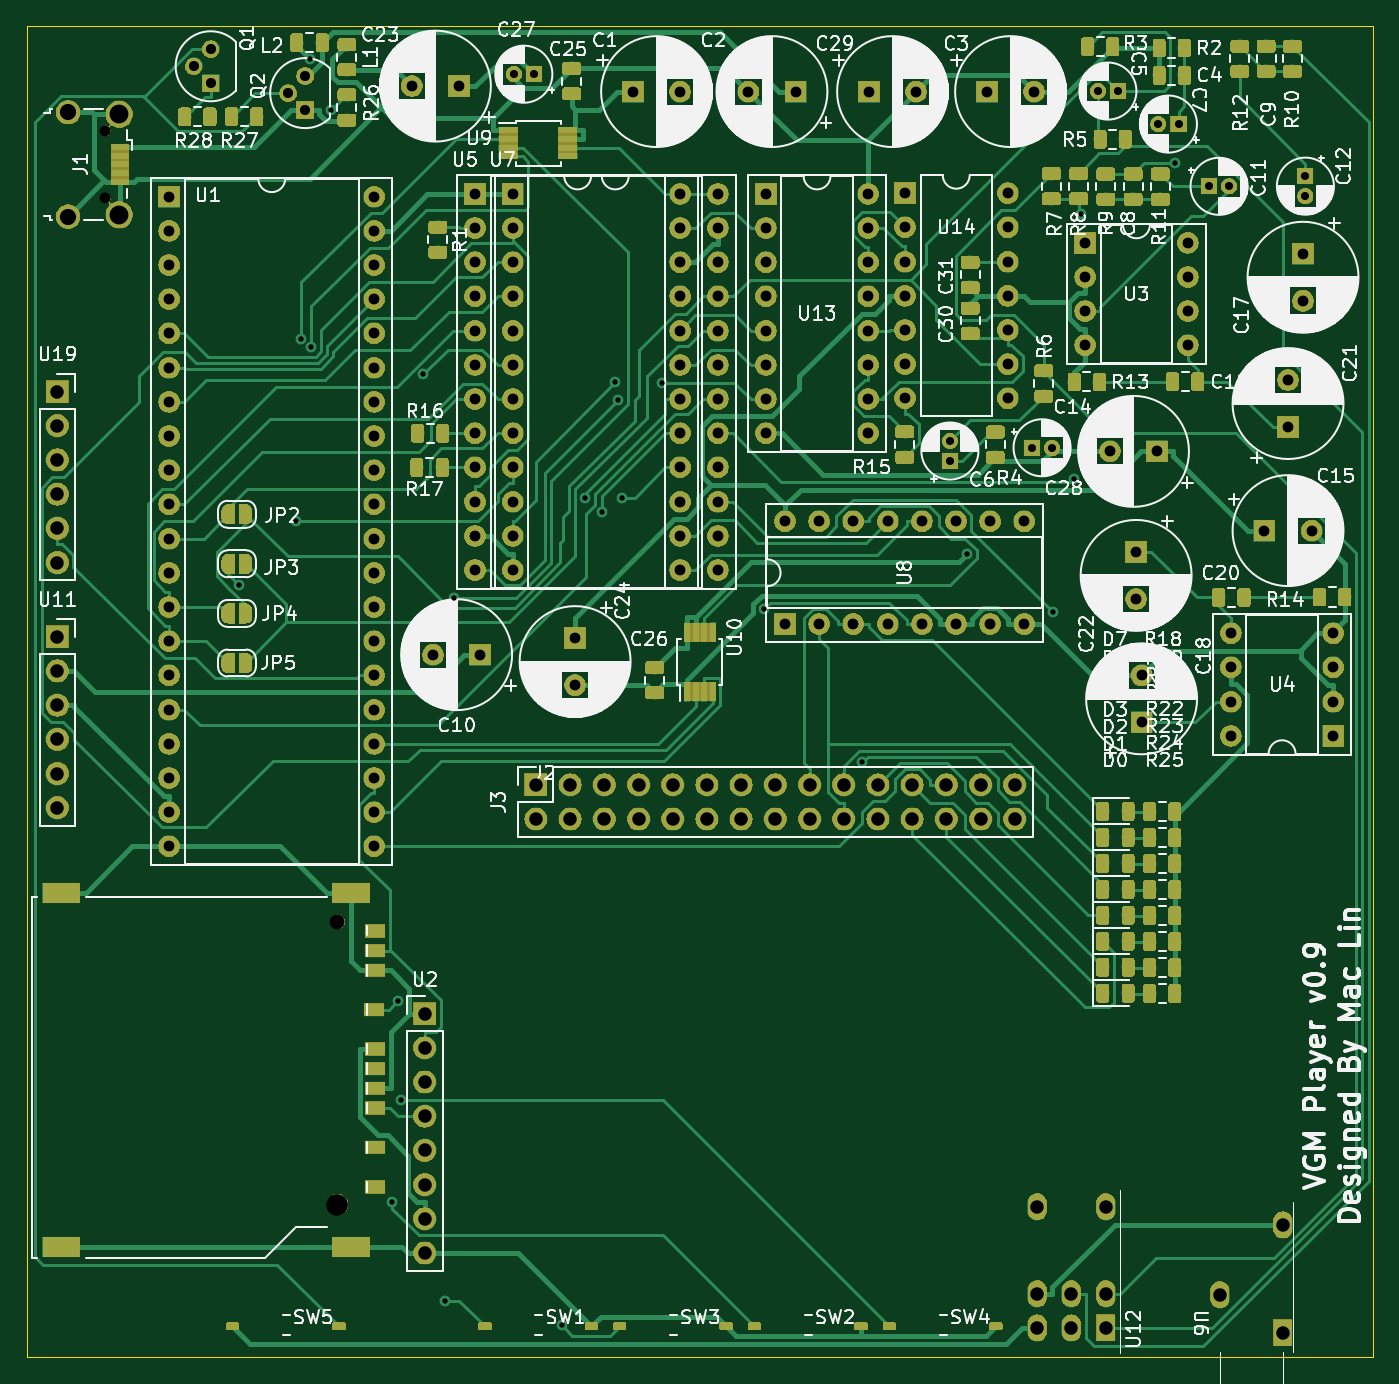
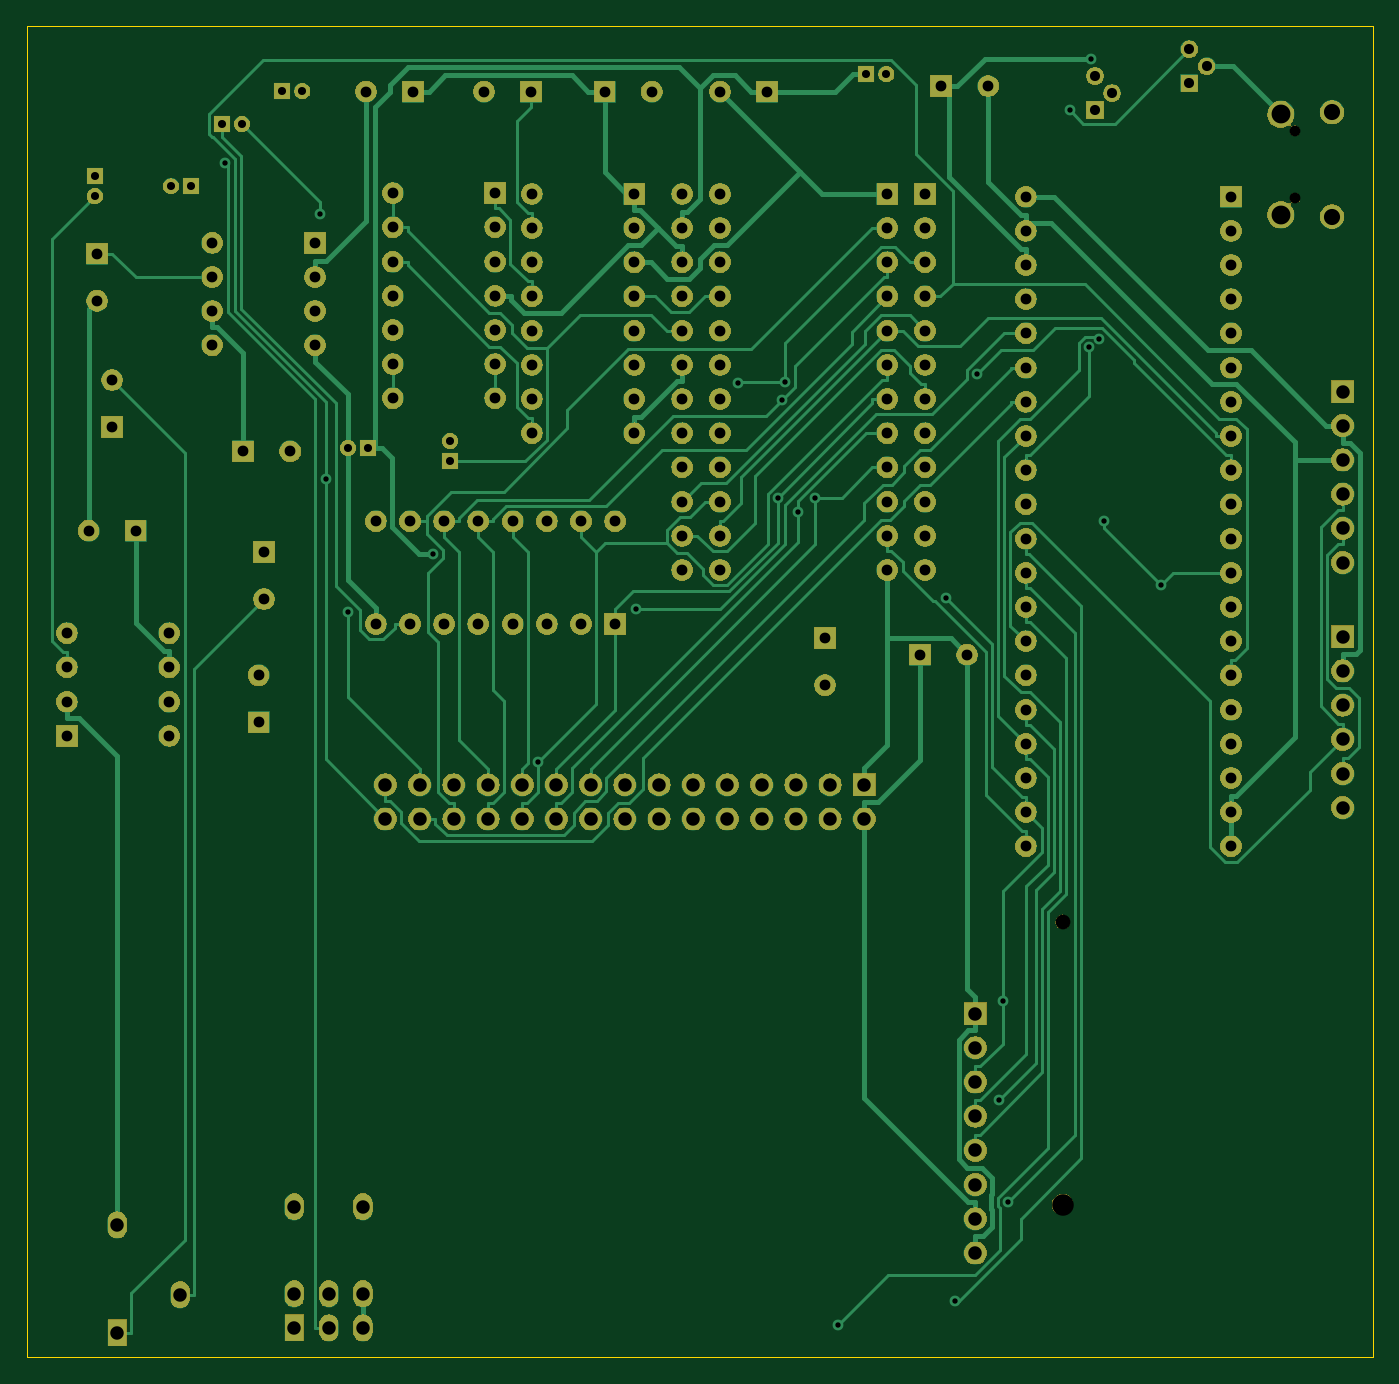
Circuit board: 9 layer files. Board 100.0 x 98.8 mm.
- bottom_copper: VGMPlayer-B.Cu.gbr (50953 bytes)
- bottom_mask: VGMPlayer-B.Mask.gbr (251377 bytes)
- bottom_silk: VGMPlayer-B.SilkS.gbr (492 bytes)
- outline: VGMPlayer-Edge.Cuts.gbr (682 bytes)
- top_copper: VGMPlayer-F.Cu.gbr (271157 bytes)
- top_mask: VGMPlayer-F.Mask.gbr (366181 bytes)
- top_silk: VGMPlayer-F.SilkS.gbr (236225 bytes)
- drill: VGMPlayer-NPTH.drl (238 bytes)
- drill: VGMPlayer-PTH.drl (4363 bytes)

=== bottom_copper: VGMPlayer-B.Cu.gbr (50953 bytes, source omitted) ===
=== bottom_mask: VGMPlayer-B.Mask.gbr (251377 bytes, source omitted) ===
=== bottom_silk: VGMPlayer-B.SilkS.gbr ===
G04 #@! TF.GenerationSoftware,KiCad,Pcbnew,(5.0.1)-4*
G04 #@! TF.CreationDate,2019-01-20T23:43:32+08:00*
G04 #@! TF.ProjectId,VGMPlayer,56474D506C617965722E6B696361645F,rev?*
G04 #@! TF.SameCoordinates,Original*
G04 #@! TF.FileFunction,Legend,Bot*
G04 #@! TF.FilePolarity,Positive*
%FSLAX46Y46*%
G04 Gerber Fmt 4.6, Leading zero omitted, Abs format (unit mm)*
G04 Created by KiCad (PCBNEW (5.0.1)-4) date 20/1/2019 23:43:32*
%MOMM*%
%LPD*%
G01*
G04 APERTURE LIST*
G04 APERTURE END LIST*
M02*

=== outline: VGMPlayer-Edge.Cuts.gbr ===
G04 #@! TF.GenerationSoftware,KiCad,Pcbnew,(5.0.1)-4*
G04 #@! TF.CreationDate,2019-01-20T23:43:32+08:00*
G04 #@! TF.ProjectId,VGMPlayer,56474D506C617965722E6B696361645F,rev?*
G04 #@! TF.SameCoordinates,Original*
G04 #@! TF.FileFunction,Profile,NP*
%FSLAX46Y46*%
G04 Gerber Fmt 4.6, Leading zero omitted, Abs format (unit mm)*
G04 Created by KiCad (PCBNEW (5.0.1)-4) date 20/1/2019 23:43:32*
%MOMM*%
%LPD*%
G01*
G04 APERTURE LIST*
%ADD10C,0.100000*%
G04 APERTURE END LIST*
D10*
X20015200Y-121183400D02*
X20015200Y-22352000D01*
X119989600Y-121183400D02*
X20015200Y-121183400D01*
X119989600Y-22352000D02*
X119989600Y-121183400D01*
X20015200Y-22352000D02*
X119989600Y-22352000D01*
M02*

=== top_copper: VGMPlayer-F.Cu.gbr (271157 bytes, source omitted) ===
=== top_mask: VGMPlayer-F.Mask.gbr (366181 bytes, source omitted) ===
=== top_silk: VGMPlayer-F.SilkS.gbr (236225 bytes, source omitted) ===
=== drill: VGMPlayer-NPTH.drl ===
M48
;DRILL file {KiCad (5.0.1)-4} date 20/1/2019 23:43:44
;FORMAT={-:-/ absolute / inch / decimal}
FMAT,2
INCH,TZ
T1C0.0315
T2C0.0433
T3C0.0630
%
G90
G05
M72
T1
X1.0165Y-1.1856
X1.0165Y-1.3824
T2
X1.6958Y-3.4986
T3
X1.6958Y-4.3254
T0
M30

=== drill: VGMPlayer-PTH.drl ===
M48
;DRILL file {KiCad (5.0.1)-4} date 20/1/2019 23:43:44
;FORMAT={-:-/ absolute / inch / decimal}
FMAT,2
INCH,TZ
T1C0.0157
T2C0.0236
T3C0.0295
T4C0.0315
T5C0.0394
T6C0.0472
T7C0.0551
%
G90
G05
M72
T1
X1.4081Y-2.5134
X1.5751Y-2.3257
X1.5898Y-1.793
X1.6142Y-0.975
X1.6197Y-1.8188
X1.6757Y-1.1255
X1.8557Y-4.3171
X1.8714Y-3.7305
X1.8813Y-4.019
X1.9468Y-1.8964
X2.0095Y-4.6071
X2.0358Y-2.5511
X2.353Y-4.6789
X2.4196Y-2.2596
X2.4692Y-2.2996
X2.5086Y-1.9211
X2.5162Y-1.9733
X2.5287Y-2.2585
X2.646Y-1.922
X2.9431Y-2.5835
X3.2297Y-3.032
X3.5361Y-2.4236
X3.7867Y-2.5925
X3.8507Y-2.203
X3.8687Y-1.4276
X4.1446Y-1.2798
T2
X4.244Y-1.348
X4.3031Y-1.348
X4.0959Y-1.166
X4.155Y-1.166
X4.526Y-1.318
X4.526Y-1.3771
X2.2111Y-1.0202
X2.2702Y-1.0202
X3.7265Y-2.1125
X3.7856Y-2.1125
X3.9189Y-1.0695
X3.978Y-1.0695
X3.4865Y-2.0924
X3.4865Y-2.1515
T3
X1.5514Y-1.0755
X1.6014Y-1.0255
X1.6014Y-1.1255
X1.275Y-0.997
X1.325Y-0.947
X1.325Y-1.047
T4
X4.4752Y-1.9142
X4.4752Y-2.052
X2.948Y-1.37
X2.948Y-1.47
X2.948Y-1.57
X2.948Y-1.67
X2.948Y-1.77
X2.948Y-1.87
X2.948Y-1.97
X2.948Y-2.07
X3.248Y-1.37
X3.248Y-1.47
X3.248Y-1.57
X3.248Y-1.67
X3.248Y-1.77
X3.248Y-1.87
X3.248Y-1.97
X3.248Y-2.07
X1.9752Y-2.7175
X2.113Y-2.7175
X4.519Y-1.545
X4.519Y-1.6828
X2.5599Y-1.071
X2.6977Y-1.071
X4.031Y-2.4168
X4.031Y-2.5546
X1.2036Y-1.378
X1.2036Y-1.478
X1.2036Y-1.578
X1.2036Y-1.678
X1.2036Y-1.778
X1.2036Y-1.878
X1.2036Y-1.978
X1.2036Y-2.078
X1.2036Y-2.178
X1.2036Y-2.278
X1.2036Y-2.378
X1.2036Y-2.478
X1.2036Y-2.578
X1.2036Y-2.678
X1.2036Y-2.778
X1.2036Y-2.878
X1.2036Y-2.978
X1.2036Y-3.078
X1.2036Y-3.178
X1.2036Y-3.278
X1.8036Y-1.378
X1.8036Y-1.478
X1.8036Y-1.578
X1.8036Y-1.678
X1.8036Y-1.778
X1.8036Y-1.878
X1.8036Y-1.978
X1.8036Y-2.078
X1.8036Y-2.178
X1.8036Y-2.278
X1.8036Y-2.378
X1.8036Y-2.478
X1.8036Y-2.578
X1.8036Y-2.678
X1.8036Y-2.778
X1.8036Y-2.878
X1.8036Y-2.978
X1.8036Y-3.078
X1.8036Y-3.178
X1.8036Y-3.278
X3.9544Y-2.123
X4.0922Y-2.123
X2.8973Y-1.071
X3.0351Y-1.071
X2.098Y-1.37
X2.098Y-1.47
X2.098Y-1.57
X2.098Y-1.67
X2.098Y-1.77
X2.098Y-1.87
X2.098Y-1.97
X2.098Y-2.07
X2.098Y-2.17
X2.098Y-2.27
X2.098Y-2.37
X2.098Y-2.47
X2.698Y-1.37
X2.698Y-1.47
X2.698Y-1.57
X2.698Y-1.67
X2.698Y-1.77
X2.698Y-1.87
X2.698Y-1.97
X2.698Y-2.07
X2.698Y-2.17
X2.698Y-2.27
X2.698Y-2.37
X2.698Y-2.47
X4.047Y-2.7777
X4.047Y-2.9155
X3.595Y-1.071
X3.7328Y-1.071
X3.355Y-1.368
X3.355Y-1.468
X3.355Y-1.568
X3.355Y-1.668
X3.355Y-1.768
X3.355Y-1.868
X3.355Y-1.968
X3.655Y-1.368
X3.655Y-1.468
X3.655Y-1.568
X3.655Y-1.668
X3.655Y-1.768
X3.655Y-1.868
X3.655Y-1.968
X3.882Y-1.513
X3.882Y-1.613
X3.882Y-1.713
X3.882Y-1.813
X4.182Y-1.513
X4.182Y-1.613
X4.182Y-1.713
X4.182Y-1.813
X1.9132Y-1.055
X2.051Y-1.055
X4.4063Y-2.3547
X4.5441Y-2.3547
X3.25Y-1.071
X3.3878Y-1.071
X4.3078Y-2.6547
X4.3078Y-2.7547
X4.3078Y-2.8547
X4.3078Y-2.9547
X4.6078Y-2.6547
X4.6078Y-2.7547
X4.6078Y-2.8547
X4.6078Y-2.9547
X2.208Y-1.37
X2.208Y-1.47
X2.208Y-1.57
X2.208Y-1.67
X2.208Y-1.77
X2.208Y-1.87
X2.208Y-1.97
X2.208Y-2.07
X2.208Y-2.17
X2.208Y-2.27
X2.208Y-2.37
X2.208Y-2.47
X2.808Y-1.37
X2.808Y-1.47
X2.808Y-1.57
X2.808Y-1.67
X2.808Y-1.77
X2.808Y-1.87
X2.808Y-1.97
X2.808Y-2.07
X2.808Y-2.17
X2.808Y-2.27
X2.808Y-2.37
X2.808Y-2.47
X3.0044Y-2.328
X3.0044Y-2.628
X3.1044Y-2.328
X3.1044Y-2.628
X3.2044Y-2.328
X3.2044Y-2.628
X3.3044Y-2.328
X3.3044Y-2.628
X3.4044Y-2.328
X3.4044Y-2.628
X3.5044Y-2.328
X3.5044Y-2.628
X3.6044Y-2.328
X3.6044Y-2.628
X3.7044Y-2.328
X3.7044Y-2.628
X2.3906Y-2.6688
X2.3906Y-2.8066
T5
X4.2756Y-4.5888
X4.4598Y-4.3848
X4.4598Y-4.6998
X3.742Y-4.3317
X3.742Y-4.586
X3.742Y-4.686
X3.842Y-4.586
X3.842Y-4.686
X3.942Y-4.3317
X3.942Y-4.586
X3.942Y-4.686
X0.877Y-2.665
X0.877Y-2.765
X0.877Y-2.865
X0.877Y-2.965
X0.877Y-3.065
X0.877Y-3.165
X2.276Y-3.098
X2.276Y-3.198
X2.376Y-3.098
X2.376Y-3.198
X2.476Y-3.098
X2.476Y-3.198
X2.576Y-3.098
X2.576Y-3.198
X2.676Y-3.098
X2.676Y-3.198
X2.776Y-3.098
X2.776Y-3.198
X2.876Y-3.098
X2.876Y-3.198
X2.976Y-3.098
X2.976Y-3.198
X3.076Y-3.098
X3.076Y-3.198
X3.176Y-3.098
X3.176Y-3.198
X3.276Y-3.098
X3.276Y-3.198
X3.376Y-3.098
X3.376Y-3.198
X3.476Y-3.098
X3.476Y-3.198
X3.576Y-3.098
X3.576Y-3.198
X3.676Y-3.098
X3.676Y-3.198
X1.951Y-3.767
X1.951Y-3.867
X1.951Y-3.967
X1.951Y-4.067
X1.951Y-4.167
X1.951Y-4.267
X1.951Y-4.367
X1.951Y-4.467
X0.877Y-1.948
X0.877Y-2.048
X0.877Y-2.148
X0.877Y-2.248
X0.877Y-2.348
X0.877Y-2.448
T6
X0.9082Y-1.1314
X0.9082Y-1.4366
T7
X1.0578Y-1.1373
X1.0578Y-1.4307
T0
M30
